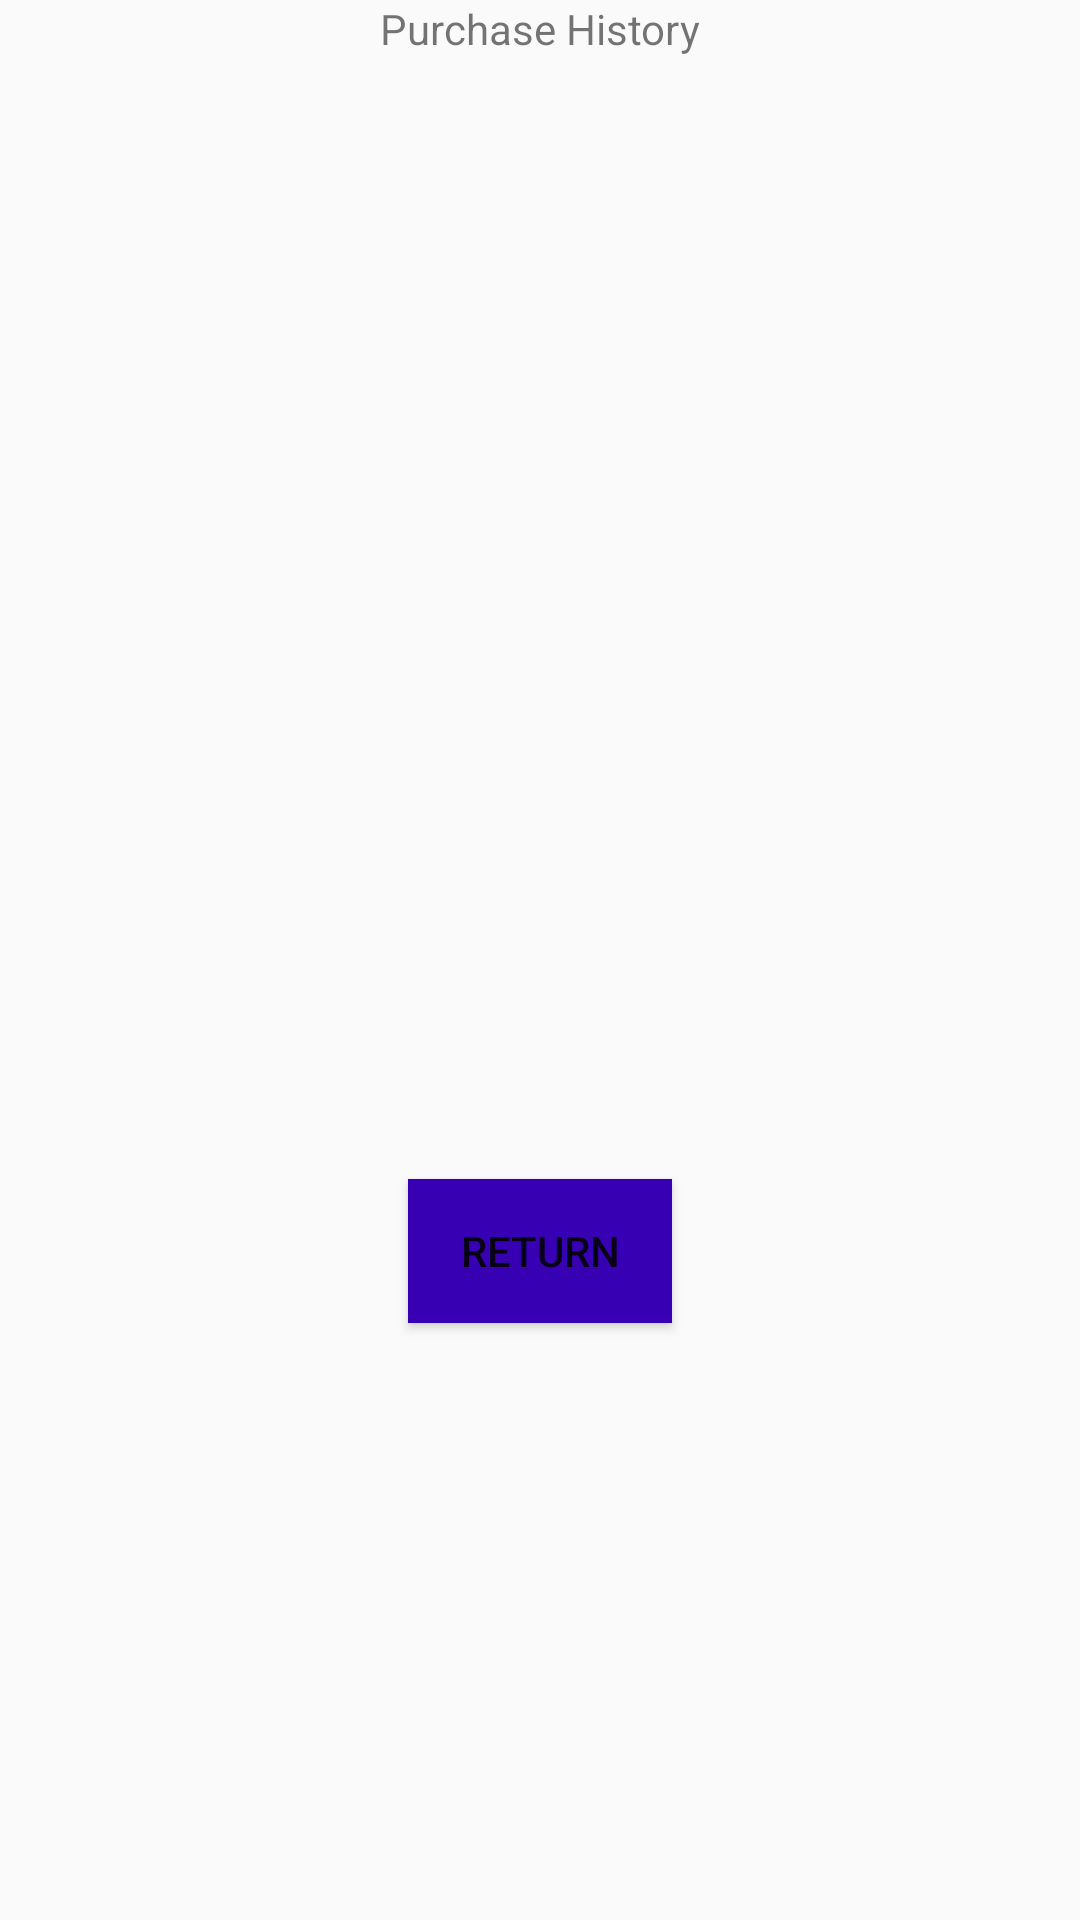

The Android layout XML behind this screen, and the referenced resources:
<!-- AndroidManifest.xml: application theme AppTheme -->
<!-- res/layout/activity_purchase_history.xml -->
<?xml version="1.0" encoding="utf-8"?>
<LinearLayout xmlns:android="http://schemas.android.com/apk/res/android"
    xmlns:app="http://schemas.android.com/apk/res-auto"
    xmlns:tools="http://schemas.android.com/tools"
    android:layout_width="match_parent"
    android:layout_height="match_parent"
    android:orientation="vertical"
    tools:context=".ElectronicsActivities.CustomerProfiles">

    <TextView
        android:layout_width="wrap_content"
        android:layout_height="wrap_content"
        android:layout_gravity="center_horizontal"
        android:text="Purchase History"/>


    <LinearLayout
        android:layout_width="match_parent"
        android:layout_height="wrap_content"
        android:orientation="vertical">


        <android.support.v7.widget.RecyclerView
            android:id="@+id/recyclerHistory"
            android:layout_width="match_parent"
            android:layout_height="369dp"
            android:padding="15dp"
            android:textColor="@color/colorAccent">

        </android.support.v7.widget.RecyclerView>



    </LinearLayout>

    <Button
        android:id="@+id/btGoBack"
        android:layout_width="wrap_content"
        android:layout_height="wrap_content"
        android:layout_above="@+id/btnProceed"
        android:layout_alignParentStart="true"
        android:layout_alignParentLeft="true"
        android:layout_gravity="center_horizontal"
        android:layout_marginTop="5dp"
        android:background="@color/colorPrimaryDark"
        android:text="Return" />



</LinearLayout>
<!-- resources referenced by this layout -->
<resources>
  <style name="AppTheme" parent="Theme.AppCompat.Light.DarkActionBar">
          
          <item name="colorPrimary">@color/colorPrimary</item>
          <item name="colorPrimaryDark">@color/colorPrimaryDark</item>
          <item name="colorAccent">@color/colorAccent</item>
      </style>
  <!-- not gathered from this repository: default colours our renderer supplied (Android Studio template values) -->
  <color name="colorPrimary">#FF6200EE</color>
  <color name="colorPrimaryDark">#FF3700B3</color>
  <color name="colorAccent">#FF03DAC5</color>
</resources>
